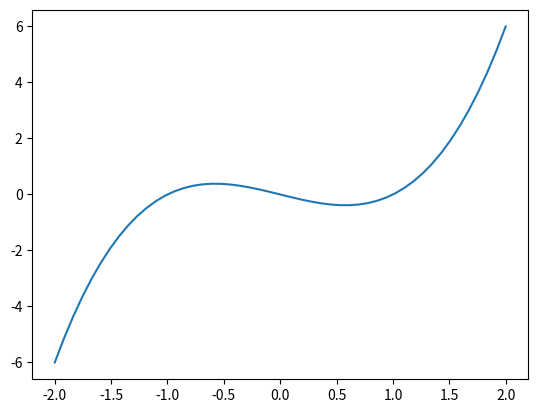

Generate this figure with matplotlib:
import numpy as np
import matplotlib.pyplot as plt
x = np.linspace(-2, 2) # 50 punkter mellan -2 och 2
y = x**3 - x
print("Första värdet:", y[0])
plt.plot(x, y)
plt.show()
